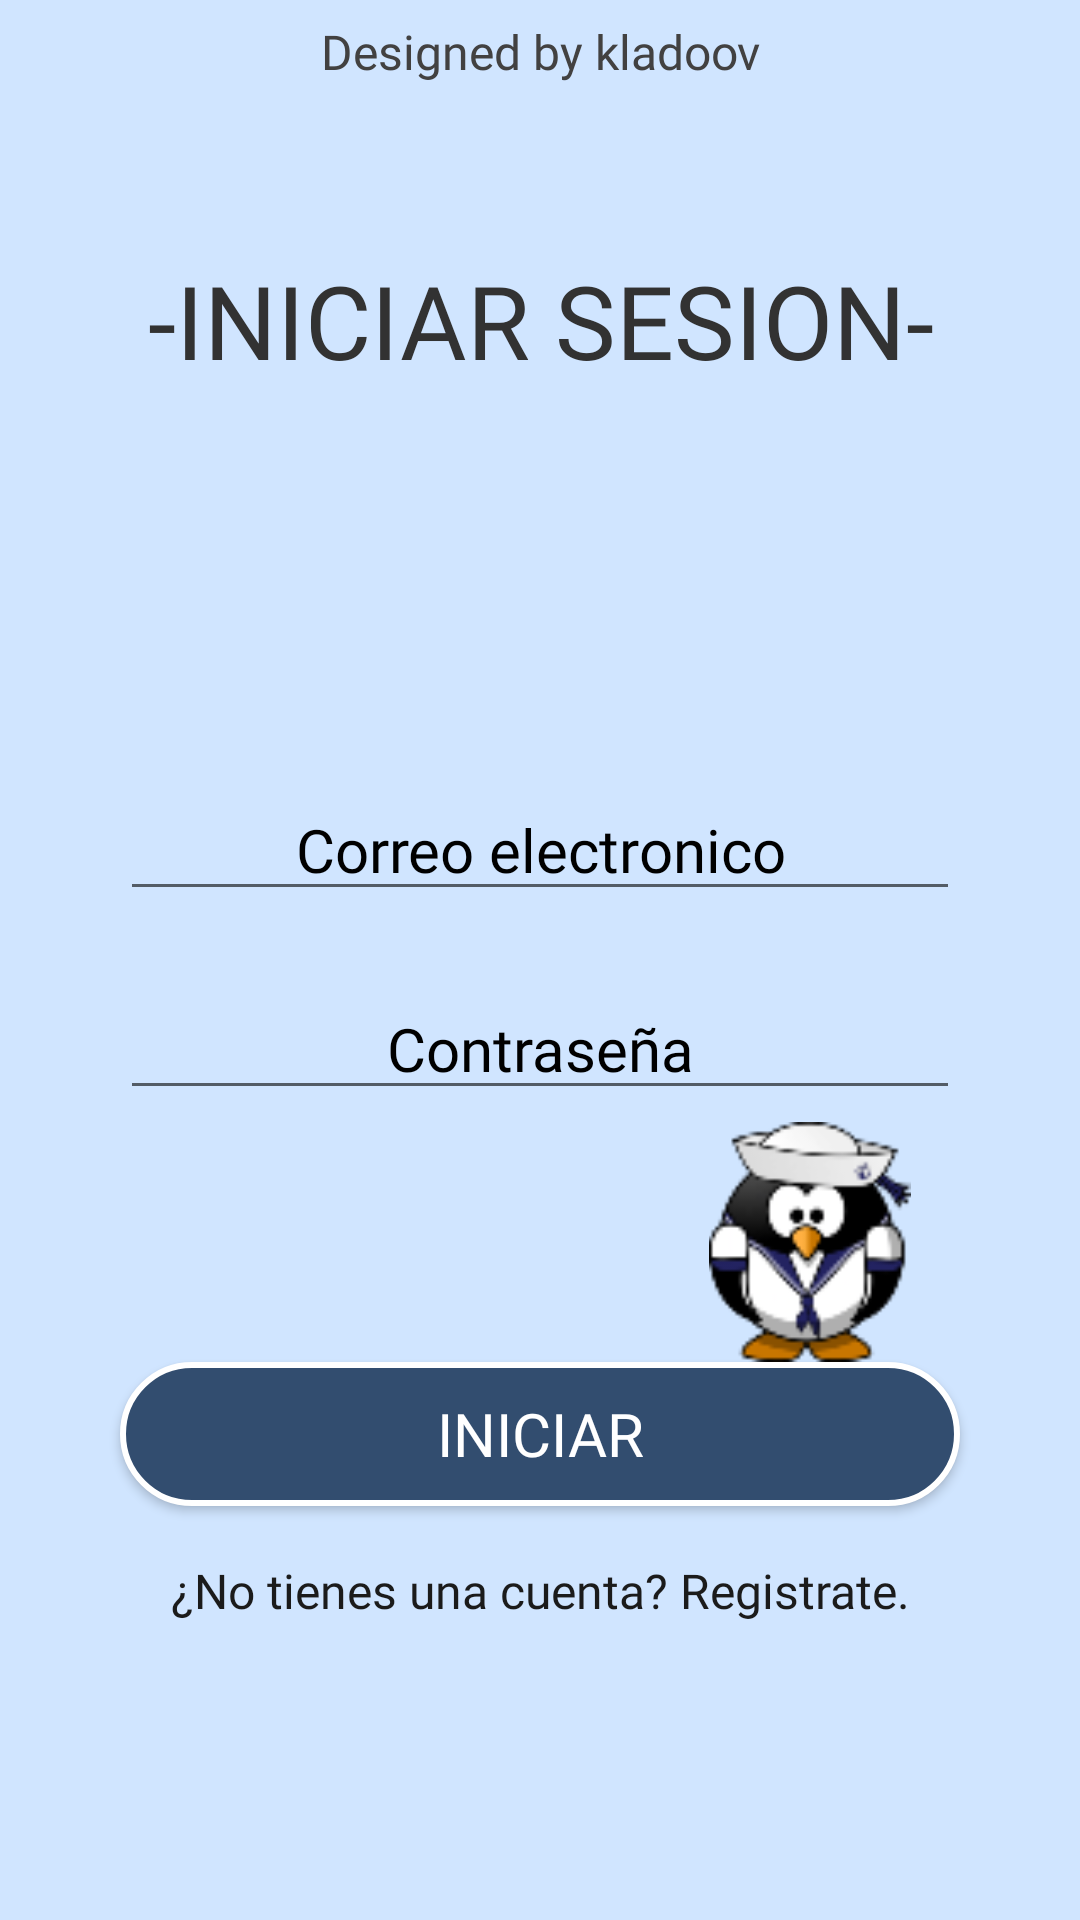

Reconstruct the res/layout file that produces this screen, plus the resources it refers to.
<!-- AndroidManifest.xml: application theme Theme.FinalProject -->
<!-- res/layout/login.xml -->
<?xml version="1.0" encoding="utf-8"?>
<androidx.constraintlayout.widget.ConstraintLayout xmlns:android="http://schemas.android.com/apk/res/android"
    xmlns:app="http://schemas.android.com/apk/res-auto"
    xmlns:tools="http://schemas.android.com/tools"
    android:layout_width="match_parent"
    android:layout_height="match_parent"
    android:background="#D0E5FF"
    tools:context=".login">

    <TextView
        android:layout_width="match_parent"
        android:layout_height="wrap_content"
        android:fontFamily="@font/baloo"
        android:text="Designed by kladoov"
        android:textAlignment="center"
        android:textColor="#424141"
        android:textSize="16dp"
        app:layout_constraintBottom_toBottomOf="parent"
        app:layout_constraintEnd_toEndOf="parent"
        app:layout_constraintStart_toStartOf="parent"
        app:layout_constraintTop_toTopOf="parent"
        app:layout_constraintVertical_bias="0.01" />

    <TextView
        style="@style/titulo"
        android:id="@+id/txt"
        android:layout_width="match_parent"
        android:layout_height="wrap_content"
        android:textAlignment="center"

        android:text="-INICIAR SESION-"
        app:layout_constraintBottom_toBottomOf="parent"
        app:layout_constraintEnd_toEndOf="parent"
        app:layout_constraintHorizontal_bias="0.498"
        app:layout_constraintStart_toStartOf="parent"
        app:layout_constraintTop_toTopOf="parent"
        app:layout_constraintVertical_bias="0.141" />

    <EditText
        android:id="@+id/correo"
        style="@style/fuentePersonalizada"
        android:layout_width="match_parent"
        android:layout_height="wrap_content"
        android:layout_marginLeft="40dp"
        android:layout_marginRight="40dp"
        android:hint="Correo electronico"
        android:textColorHint="@color/black"
        android:inputType="textEmailAddress"
        android:textAlignment="center"

        app:layout_constraintBottom_toBottomOf="parent"
        app:layout_constraintEnd_toEndOf="parent"
        app:layout_constraintStart_toStartOf="parent"
        app:layout_constraintTop_toBottomOf="@+id/txt"
        app:layout_constraintVertical_bias="0.279" />

    <EditText
        android:id="@+id/contra"
        style="@style/fuentePersonalizada"
        android:layout_width="match_parent"
        android:layout_height="wrap_content"
        android:layout_marginLeft="40dp"
        android:layout_marginRight="40dp"
        android:hint="Contraseña"
        android:textColorHint="@color/black"
        android:inputType="textPassword"
        android:textAlignment="center"

        app:layout_constraintBottom_toBottomOf="parent"
        app:layout_constraintEnd_toEndOf="parent"
        app:layout_constraintHorizontal_bias="0.375"
        app:layout_constraintStart_toStartOf="parent"
        app:layout_constraintTop_toBottomOf="@+id/correo"
        app:layout_constraintVertical_bias="0.076" />

    <Button
        android:id="@+id/btnIniciar"
        style="@style/botonBasico"
        android:layout_width="match_parent"
        android:layout_height="wrap_content"
        android:layout_marginLeft="40dp"
        android:layout_marginRight="40dp"
        android:background="@drawable/boton_basico"
        android:onClick="doLogin"

        android:text="INICIAR"
        android:textAlignment="center"
        app:layout_constraintBottom_toBottomOf="parent"
        app:layout_constraintEnd_toEndOf="parent"
        app:layout_constraintStart_toStartOf="parent"
        app:layout_constraintTop_toBottomOf="@+id/pinguino"
        app:layout_constraintVertical_bias="0.0" />

    <ImageView
        android:id="@+id/pinguino"
        android:layout_width="80dp"
        android:layout_height="80dp"
        android:layout_marginTop="34dp"
        android:src="@drawable/pinguino"
        android:onClick="pinguinoboing"
        app:layout_constraintBottom_toBottomOf="parent"
        app:layout_constraintEnd_toEndOf="parent"
        app:layout_constraintHorizontal_bias="0.821"
        app:layout_constraintStart_toStartOf="parent"
        app:layout_constraintTop_toTopOf="@+id/txt"
        app:layout_constraintVertical_bias="0.579" />

    <TextView
        android:id="@+id/txtRegistrarse"
        android:layout_width="match_parent"
        android:layout_height="wrap_content"
        android:fontFamily="@font/baloo"
        android:text="¿No tienes una cuenta? Registrate."
        android:textAlignment="center"
        android:textColor="#1B1B1B"
        android:textSize="16dp"

        app:layout_constraintBottom_toBottomOf="parent"
        app:layout_constraintEnd_toEndOf="parent"
        app:layout_constraintStart_toStartOf="parent"
        app:layout_constraintTop_toBottomOf="@+id/btnIniciar"
        app:layout_constraintVertical_bias="0.150"
        android:onClick="registrate"/>

</androidx.constraintlayout.widget.ConstraintLayout>
<!-- resources referenced by this layout -->
<resources>
  <color name="black">#FF000000</color>
  <!-- drawable boton_basico (drawable) -->
  <?xml version="1.0" encoding="utf-8"?>
  <shape xmlns:android="http://schemas.android.com/apk/res/android">
      <corners android:radius="50dp" />
      <solid android:color="#324D6F"/>
      <stroke
          android:width="2dp"
          android:color="#FFFFFF"/>
  </shape>
  <!-- drawable pinguino: png bitmap (drawable, 3015 bytes) -->
  <style name="botonBasico">
          <item name="android:textSize">20dp</item>
          <item name="android:fontFamily">@font/baloo</item>
          <item name="android:textColor">@color/white</item>
      </style>
  <style name="fuentePersonalizada">
          <item name="android:textSize">20dp</item>
          <item name="android:fontFamily">@font/baloo</item>
          <item name="android:textColor">@color/black</item>
      </style>
  <style name="titulo">
          <item name="android:textSize">34dp</item>
          <item name="android:fontFamily">@font/baloo</item>
          <item name="android:textColor">@color/grayclarito</item>
      </style>
  <style name="Theme.FinalProject" parent="Base.Theme.FinalProject" />
  <color name="white">#FFFFFFFF</color>
  <color name="grayclarito">#323232</color>
  <style name="Base.Theme.FinalProject" parent="Theme.AppCompat.DayNight.NoActionBar">
          
          
      </style>
</resources>
